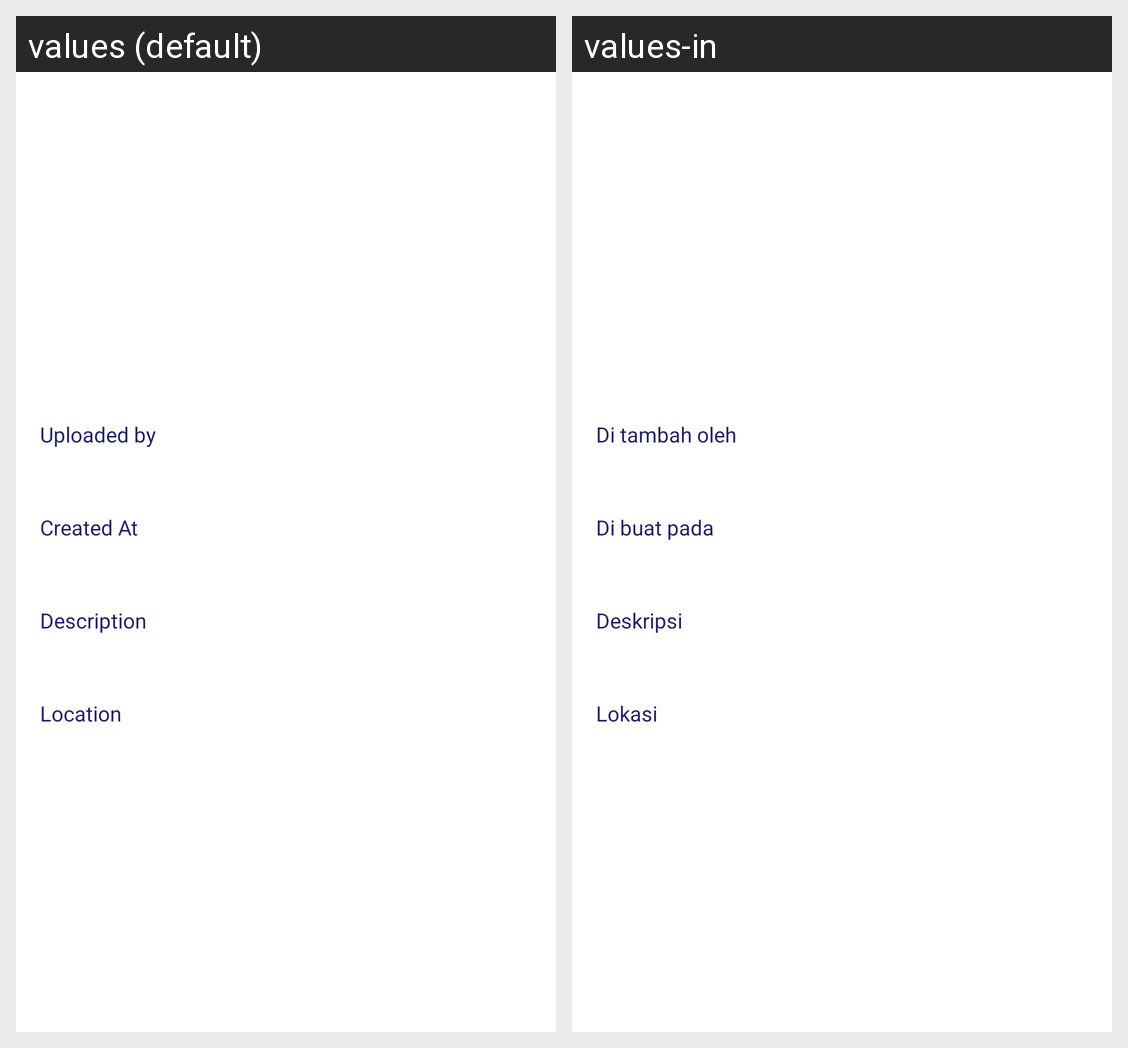

Strings drawn on this Android screen and how each of the app's shown locales translates them:
Android screen res/layout/activity_detail_story.xml rendered under 2 locales, left to right: values (default), values-in. Device: Nexus 5 (rendered at 1080×1920; each locale shown at half size, 540×960, under a caption strip naming it); theme Theme.StoryApps.
Strings drawn on this screen, with the default value and each locale's value (text and hints the layout hard-codes, and strings that could not be matched under every locale, appear in the picture but are not listed):

uploaderName
  values: Uploaded by
  values-in: Di tambah oleh

createdAt
  values: Created At
  values-in: Di buat pada

description
  values: Description
  values-in: Deskripsi

location
  values: Location
  values-in: Lokasi
